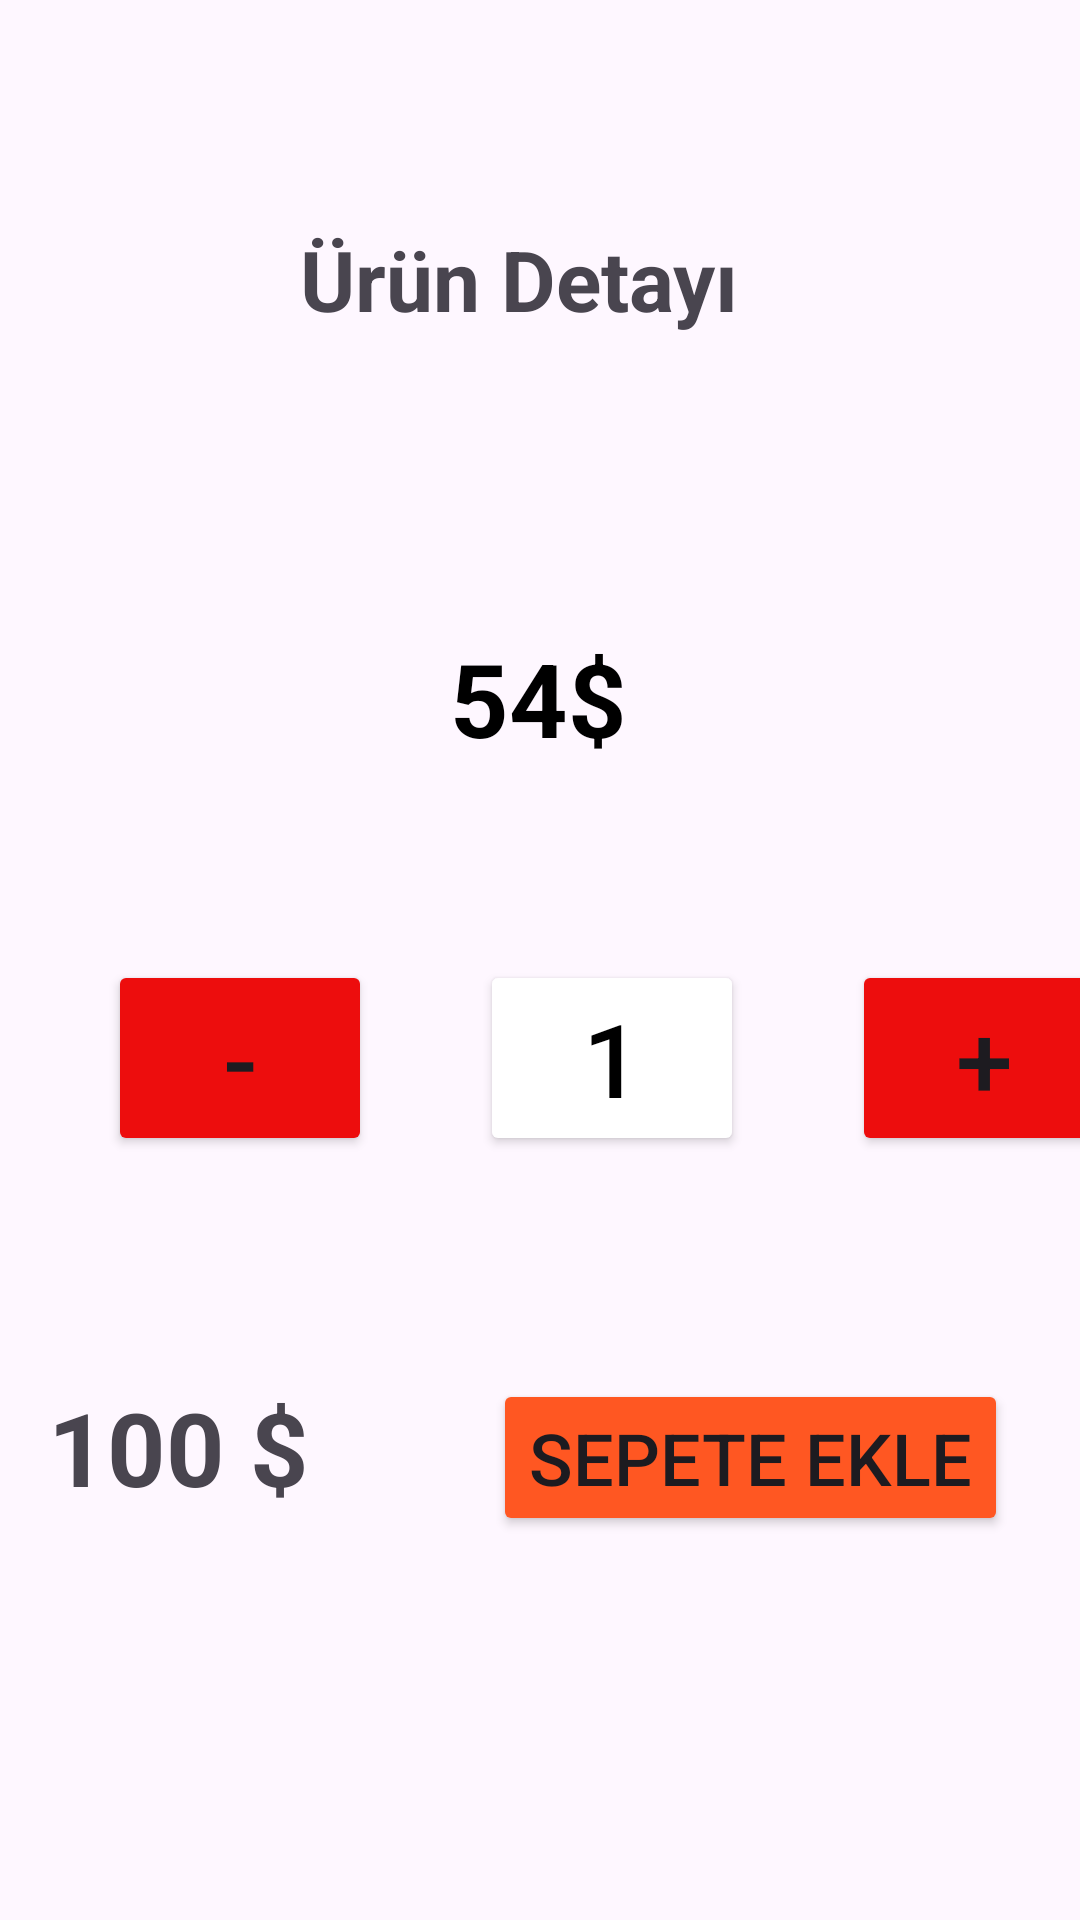

Layout XML and referenced resources for this Android screen:
<!-- AndroidManifest.xml: application theme Theme.Foodica -->
<!-- res/layout/fragment_food_detail.xml -->
<?xml version="1.0" encoding="utf-8"?>
<layout xmlns:android="http://schemas.android.com/apk/res/android"
    xmlns:app="http://schemas.android.com/apk/res-auto"
    xmlns:tools="http://schemas.android.com/tools">

    <data>
        <variable
            name="detailbinding"
            type="com.example.bitirmeprojesi.ui.fragment.DetailFragment" />

        <variable
            name="yemek"
            type="com.example.bitirmeprojesi.data.entity.Yemekler" />

        <variable
            name="sepet"
            type="com.example.bitirmeprojesi.data.entity.SepetYemek" />

    </data>

    <androidx.constraintlayout.widget.ConstraintLayout
        android:layout_width="match_parent"
        android:layout_height="match_parent"
        tools:context=".ui.fragment.DetailFragment">

        <ImageView
            android:id="@+id/buttonDetayHeart"
            android:layout_width="wrap_content"
            android:layout_height="wrap_content"
            android:layout_marginTop="16dp"
            android:layout_marginEnd="16dp"
            android:src="@drawable/favorite_40dp_000000_fill0_wght400_grad0_opsz40"
            app:layout_constraintEnd_toEndOf="parent"
            app:layout_constraintTop_toTopOf="parent" />

        <ImageView
            android:id="@+id/buttonDetayClose"
            android:layout_width="wrap_content"
            android:layout_height="wrap_content"
            android:layout_marginStart="16dp"
            android:layout_marginTop="16dp"
            android:src="@drawable/close_40dp_000000_fill0_wght400_grad0_opsz40"
            app:layout_constraintStart_toStartOf="parent"
            app:layout_constraintTop_toTopOf="parent" />

        <ImageView
            android:id="@+id/imageDetail"
            android:layout_width="wrap_content"
            android:layout_height="wrap_content"
            android:layout_marginBottom="60dp"
            app:layout_constraintBottom_toTopOf="@+id/buttonStock"
            app:layout_constraintEnd_toEndOf="parent"
            app:layout_constraintHorizontal_bias="0.5"
            app:layout_constraintStart_toStartOf="parent"
            app:layout_constraintTop_toBottomOf="@+id/textUrunDetay"
            tools:src="@tools:sample/avatars" />

        <TextView
            android:id="@+id/textView4"
            android:layout_width="wrap_content"
            android:layout_height="wrap_content"
            android:layout_marginTop="24dp"
            android:text="54$"
            android:textAlignment="center"
            android:textColor="@color/black"
            android:textSize="34sp"
            android:textStyle="bold"
            app:layout_constraintEnd_toEndOf="parent"
            app:layout_constraintHorizontal_bias="0.498"
            app:layout_constraintStart_toStartOf="parent"
            app:layout_constraintTop_toBottomOf="@+id/imageDetail" />

        <Button
            android:id="@+id/buttonStock"
            android:layout_width="wrap_content"
            android:layout_height="wrap_content"
            android:layout_marginStart="160dp"
            android:backgroundTint="@color/white"
            android:text="1"
            android:textAlignment="gravity"
            android:textColor="@color/black"
            android:textColorLink="@color/black"
            android:textSize="34sp"
            app:cornerRadius="0dp"
            app:layout_constraintBottom_toTopOf="@+id/textAddBacket"
            app:layout_constraintStart_toStartOf="parent"
            app:layout_constraintTop_toBottomOf="@+id/imageDetail" />

        <Button
            android:id="@+id/buttonPlus"
            android:layout_width="wrap_content"
            android:layout_height="wrap_content"
            android:layout_marginStart="36dp"
            android:layout_marginBottom="192dp"
            android:backgroundTint="#ED0D0D"
            android:text="+"
            android:textAlignment="gravity"
            android:textSize="34sp"
            app:cornerRadius="0dp"
            app:layout_constraintBottom_toBottomOf="@+id/buttonStock"
            app:layout_constraintStart_toEndOf="@+id/buttonStock"
            app:layout_constraintTop_toTopOf="@+id/buttonStock"
            app:layout_constraintVertical_bias="0.0" />

        <Button
            android:id="@+id/buttonMinus"
            android:layout_width="wrap_content"
            android:layout_height="wrap_content"
            android:layout_marginEnd="36dp"
            android:layout_marginBottom="204dp"
            android:backgroundTint="#ED0D0D"
            android:text="-"
            android:textAlignment="gravity"
            android:textSize="34sp"
            app:cornerRadius="0dp"
            app:layout_constraintBottom_toBottomOf="@+id/buttonStock"
            app:layout_constraintEnd_toStartOf="@+id/buttonStock"
            app:layout_constraintTop_toTopOf="@+id/buttonStock"
            app:layout_constraintVertical_bias="0.0" />

        <TextView
            android:id="@+id/textPrice"
            android:layout_width="wrap_content"
            android:layout_height="wrap_content"
            android:layout_marginStart="16dp"
            android:text="100 $"
            android:textAlignment="center"
            android:textAllCaps="false"
            android:textSize="34sp"
            android:textStyle="bold"
            app:layout_constraintBottom_toBottomOf="@+id/textAddBacket"
            app:layout_constraintStart_toStartOf="parent"
            app:layout_constraintTop_toTopOf="@+id/textAddBacket"
            app:layout_constraintVertical_bias="0.0" />

        <Button
            android:id="@+id/textAddBacket"
            android:layout_width="wrap_content"
            android:layout_height="wrap_content"
            android:layout_marginEnd="24dp"
            android:layout_marginBottom="128dp"
            android:backgroundTint="#FF5722"
            android:text="Sepete Ekle"
            android:textSize="24sp"
            app:cornerRadius="5dp"
            app:layout_constraintBottom_toBottomOf="parent"
            app:layout_constraintEnd_toEndOf="parent" />

        <TextView
            android:id="@+id/textUrunDetay"
            android:layout_width="wrap_content"
            android:layout_height="wrap_content"
            android:layout_marginStart="48dp"
            android:text="Ürün Detayı"
            android:textSize="28dp"
            android:textStyle="bold"
            app:layout_constraintBottom_toTopOf="@+id/imageDetail"
            app:layout_constraintEnd_toStartOf="@+id/buttonDetayHeart"
            app:layout_constraintHorizontal_bias="0.269"
            app:layout_constraintStart_toEndOf="@+id/buttonDetayClose"
            app:layout_constraintTop_toTopOf="parent" />

    </androidx.constraintlayout.widget.ConstraintLayout>
</layout>
<!-- resources referenced by this layout -->
<resources>
  <style name="Theme.Foodica" parent="Base.Theme.Foodica" />
  <style name="Base.Theme.Foodica" parent="Theme.Material3.DayNight.NoActionBar">
          
          
      </style>
  <!-- not gathered from this repository: default colours our renderer supplied (Android Studio template values) -->
  <color name="black">#FF000000</color>
  <color name="white">#FFFFFFFF</color>
</resources>
